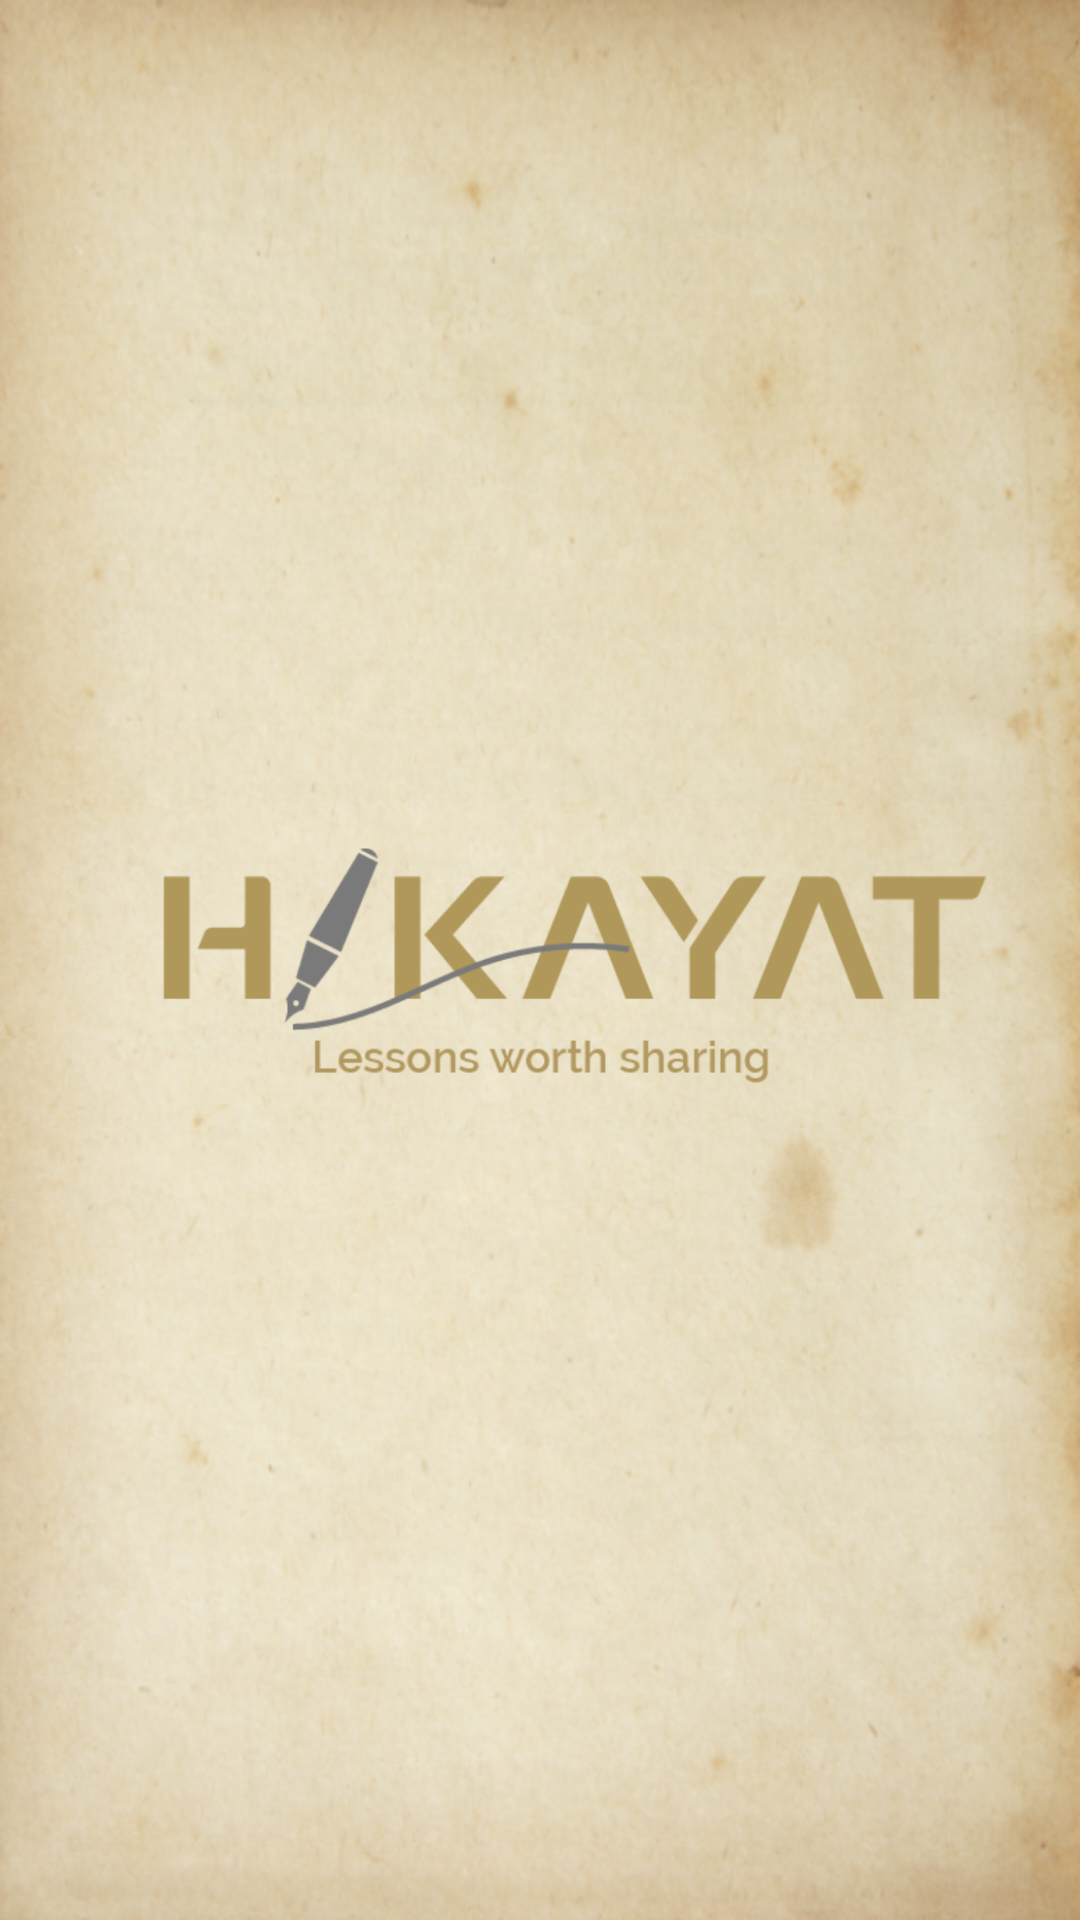

Here is an Android app screen rendered from its layout file. Give the layout XML and the strings, colors and styles it references.
<!-- AndroidManifest.xml: application theme Theme.HikayatApp -->
<!-- res/layout/fragment_home.xml -->
<?xml version="1.0" encoding="utf-8"?>
<androidx.constraintlayout.widget.ConstraintLayout xmlns:android="http://schemas.android.com/apk/res/android"
    xmlns:tools="http://schemas.android.com/tools"
    android:layout_width="match_parent"
    android:layout_height="match_parent"
    xmlns:app="http://schemas.android.com/apk/res-auto"
    android:background="@drawable/background_color"
    tools:context=".SplashFragment">

    
    <ImageView
        android:layout_width="match_parent"
        android:layout_height="wrap_content"
        android:src="@drawable/logo"
         app:flow_horizontalAlign="center"
        app:flow_verticalAlign="center"
        app:layout_constraintTop_toTopOf="parent"
        app:layout_constraintBottom_toBottomOf="parent"
        app:layout_constraintRight_toRightOf="parent"
        app:layout_constraintLeft_toLeftOf="parent"
        />

</androidx.constraintlayout.widget.ConstraintLayout>
<!-- resources referenced by this layout -->
<resources>
  <!-- drawable background_color: png bitmap (drawable-ldpi, 417645 bytes) -->
  <!-- drawable logo: png bitmap (drawable-hdpi, 23799 bytes) -->
  <style name="Theme.HikayatApp" parent="Theme.MaterialComponents.DayNight.NoActionBar">
          
          <item name="colorPrimary">@color/purple_500</item>
          <item name="colorPrimaryVariant">@color/purple_700</item>
          <item name="colorOnPrimary">@color/white</item>
          
          <item name="colorSecondary">@color/teal_200</item>
          <item name="colorSecondaryVariant">@color/teal_700</item>
          <item name="colorOnSecondary">@color/black</item>
          
          <item name="android:statusBarColor" tools:targetApi="l">?attr/colorPrimaryVariant</item>
          
      </style>
  <color name="purple_500">#FF6200EE</color>
  <color name="purple_700">#FF3700B3</color>
  <color name="white">#FFFFFFFF</color>
  <color name="teal_200">#FF03DAC5</color>
  <color name="teal_700">#FF018786</color>
  <color name="black">#FF000000</color>
</resources>
